2-way image classification set "data" from GitHub (Kymer0615/GraffitiTagGeneration); label vocabulary: graffiti, text.

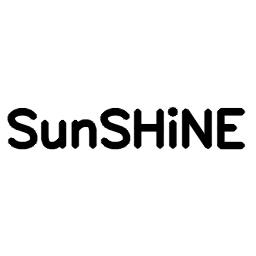
Label: text

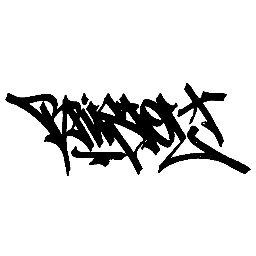
Label: graffiti

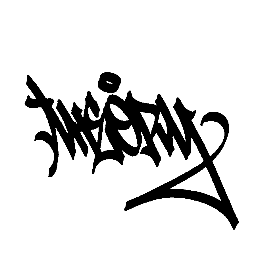
Label: graffiti

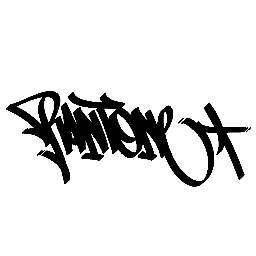
Label: graffiti

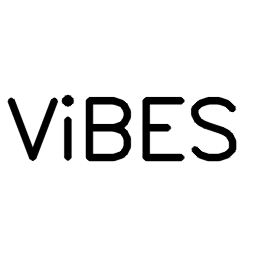
Label: text

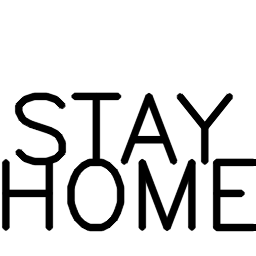
Label: text
